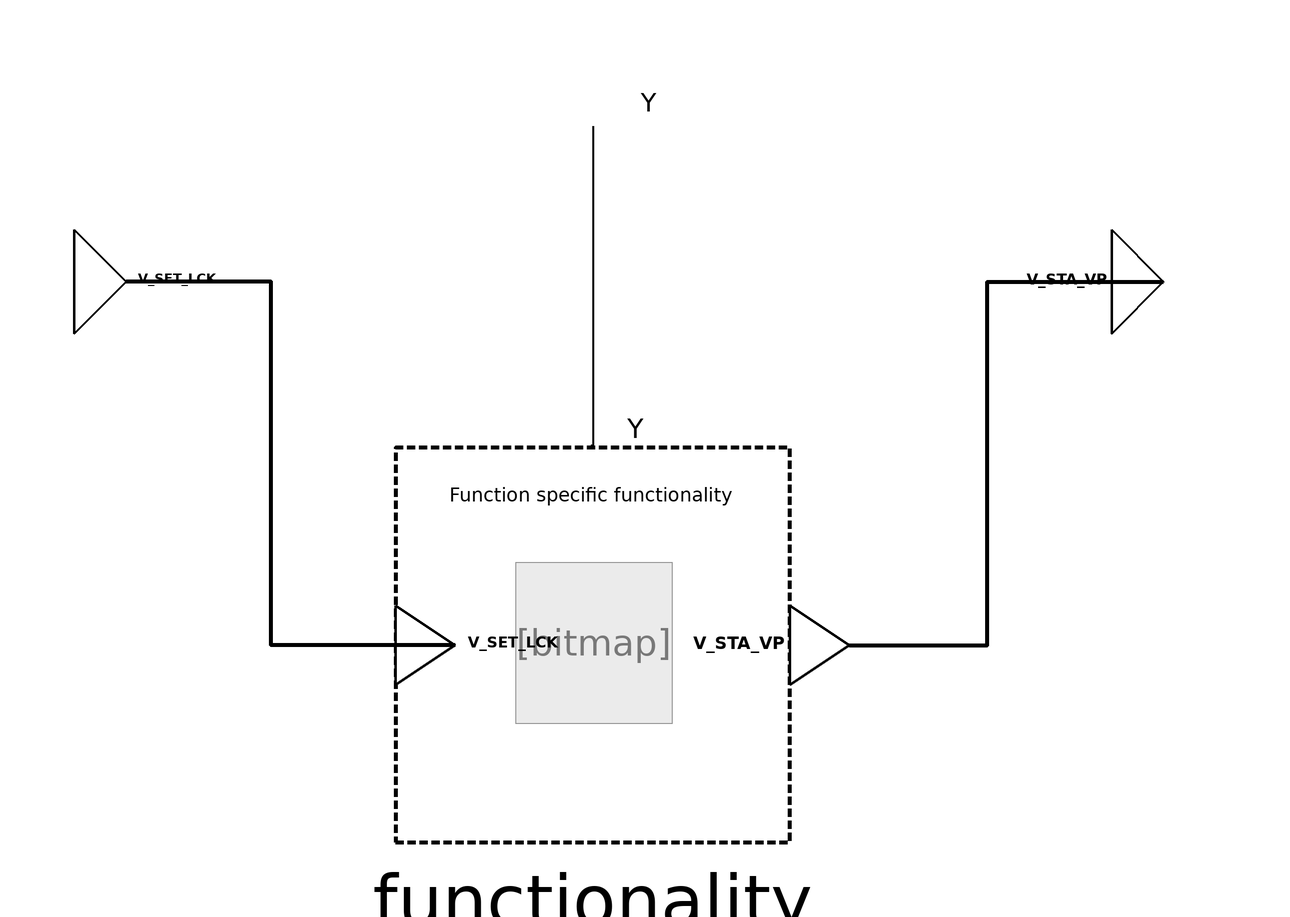

Above is the diagram view of the following Modelica model: its components placed by their Placement annotations and its connect equations drawn as lines.

block ControlDriveActuatorLockValvePosition
  "Actuator function to provide a control signal to a physical lock valve actuator"
  import BuildingControlLib;

  /***   ***   ***   ***   ***   ***   ***   ***   ***   ***/
  // Extend from PartialFunctionBlock and insert specific functionality
  extends
    BuildingControlLib.BuildingControl.VDI3813.Interfaces.Partial.PartialFunction(
                                                   redeclare
      BuildingControlLib.BuildingControl.VDI3813.ActuatorFunctions.Internal.ControlDriveActuatorLockValvePositionFunctionality
      functionality);
  /***   ***   ***   ***   ***   ***   ***   ***   ***   ***/
  // Connectors
  BuildingControlLib.BuildingControl.VDI3813.Interfaces.PhysicalRealOutput
    Y "Physical signal to change lock valve position(0-1, 0:closed, 1:opened)." annotation (Placement(transformation(extent={{-10,90},{10,110}}),
        iconTransformation(extent={{-22,82},{20,120}})));
  BuildingControlLib.BuildingControl.VDI3813.Interfaces.RealInput
    V_SET_LCK "New lock valve position(0-1, 0:closed, 1:opened)." annotation (Placement(transformation(extent={{-100,60},{-80,80}}),
        iconTransformation(extent={{-100,-20},{-40,20}})));

  BuildingControlLib.BuildingControl.VDI3813.Interfaces.RealOutput
    V_STA_VP "Currently used lock valve position(0-1, 0:closed, 1:opened)." annotation (Placement(transformation(extent={{100,60},{120,80}}),
        iconTransformation(extent={{100,-20},{160,20}})));



equation
  connect(Y,functionality.Y) annotation (Line(
      points={{0,100},{0,38.38},{-0.38,38.38}},
      color={0,0,0},
      thickness=1,
      smooth=Smooth.None));
  connect(functionality.V_STA_VP, V_STA_VP) annotation (Line(
      points={{49.4,0},{76,0},{76,70},{110,70}},
      color={0,0,0},
      thickness=1,
      smooth=Smooth.None));
  connect(functionality.V_SET_LCK, V_SET_LCK) annotation (Line(
      points={{-26.6,0},{-62,0},{-62,70},{-90,70}},
      color={0,0,0},
      thickness=1,
      smooth=Smooth.None));
  annotation (Diagram(coordinateSystem(preserveAspectRatio=false, extent={{-100,
            -100},{100,100}}),      graphics), Icon(coordinateSystem(
          preserveAspectRatio=false, extent={{-100,-100},{100,100}}),
        graphics),  preferredView="info",
Documentation(info="<html>
<h4><span style=\"color: #008000\">Overview</span></h4>
<p>Block that implements function &QUOT;Control Drive Actuator&QUOT; from VDI 3813 <a href=\"modelica://BuildingControlLib.UsersGuide.References\">[1, section 6.2.4, p. 21 - 22]</a>. For semantic correctness it is specialized for lock valve positions.</p>
<h4><span style=\"color: #008000\">Functional Description</span></h4>
<p>&QUOT;<i>Control drive actuators</i> (RA-FL section 3, column 3; informative function block Figure 14) operate valves, air dampers, fans or other control devices based on input information received from operator or application functions for, e. g., the control of room temperature or air quality. The function is also used, e. g., for controlling the opening angle of windows. Control is by percent (closed = 0 &percnt;; open = 100 &percnt;). The actually achievable positioning accuracy depends on the drive units used and on the overall mechanical system. Using the actuator function for window control requires additional input information that will allow immediate stopping by means of an operator function. It must furthermore be ensured in this case that the response time of the actuator following receipt of input information for positioning is less than 200 ms so as to exclude any operating errors. The function is allocated to the room shell (fixed rooms) or the segment shell (flexible room layout).&QUOT; <a href=\"modelica://BuildingControlLib.UsersGuide.References\">[1, section 6.2.4, p. 21 - 22]</a> </p>
<p>The positions are per cent values between 0 and 1 as it is mentioned in the standard <a href=\"modelica://BuildingControlLib.UsersGuide.References\">[1, section 4, p. 4 - 6]</a>.</p>
<p><b>Fig. 1: </b>&QUOT;Informative representation of the actuator function <i>Control drive actuator</i>&QUOT;, <a href=\"modelica://BuildingControlLib.UsersGuide.References\">[1, section 6.2.4, Figure 14, p. 22]</a></p>
<table cellspacing=\"0\" cellpadding=\"2\" border=\"0\"><tr>
<td><p><img src=\"modelica://BuildingControlLib/Resources/Images/docVDI3813_ControlDriveActuator.PNG\" alt=\"docVDI3813_ControlDriveActuator.PNG\"/> </p></td>
</tr>
</table>

</html>",
        revisions="<html>
<ul>
<li>March 07, 2017&nbsp; by Georg Ferdinand Schneider &amp; Georg Ambrosius Pe&szlig;ler:<br>Implemented.</li>
</ul>
</html>"));
end ControlDriveActuatorLockValvePosition;